6-way image classification set "data" from GitHub (ysnni2/PhotoTrip); label vocabulary: beach, city, culture, festival, food, nature.

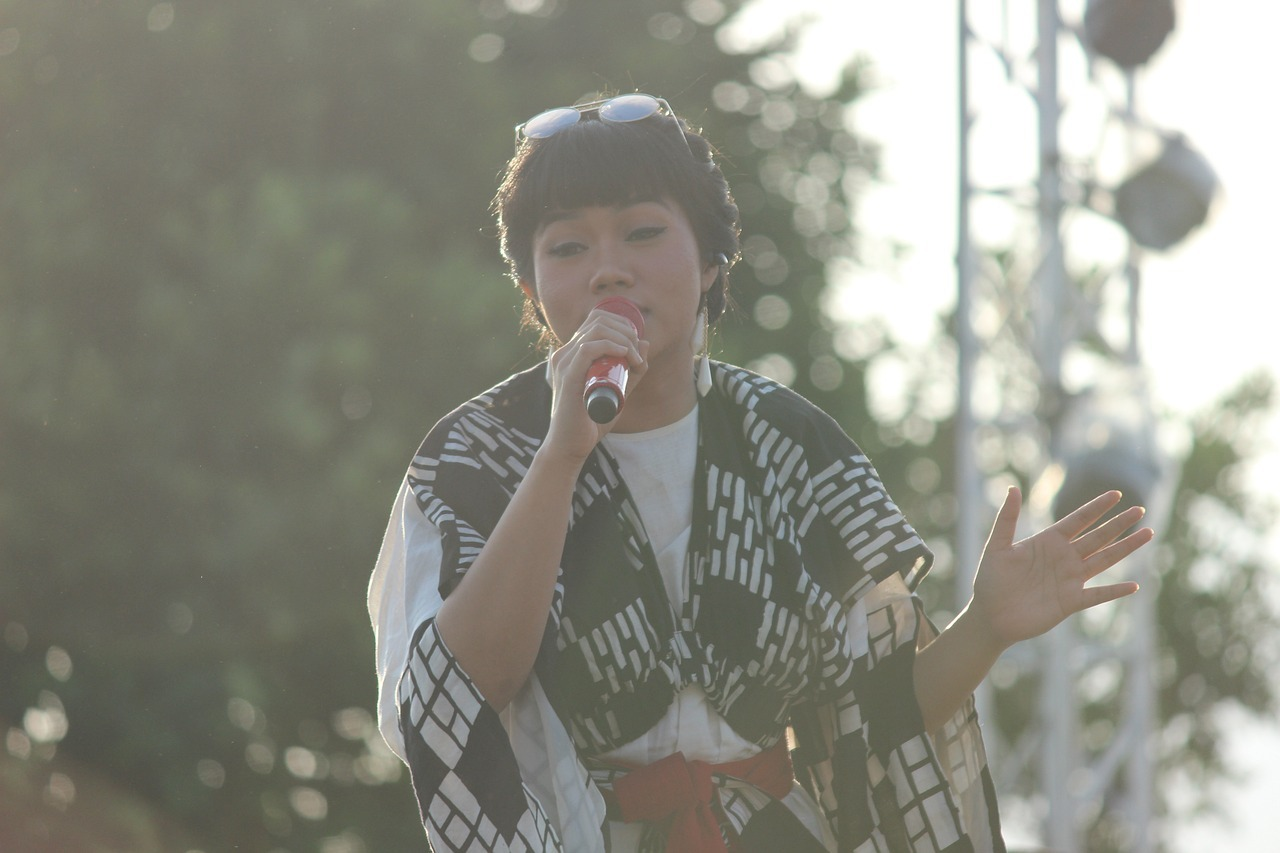
Label: festival

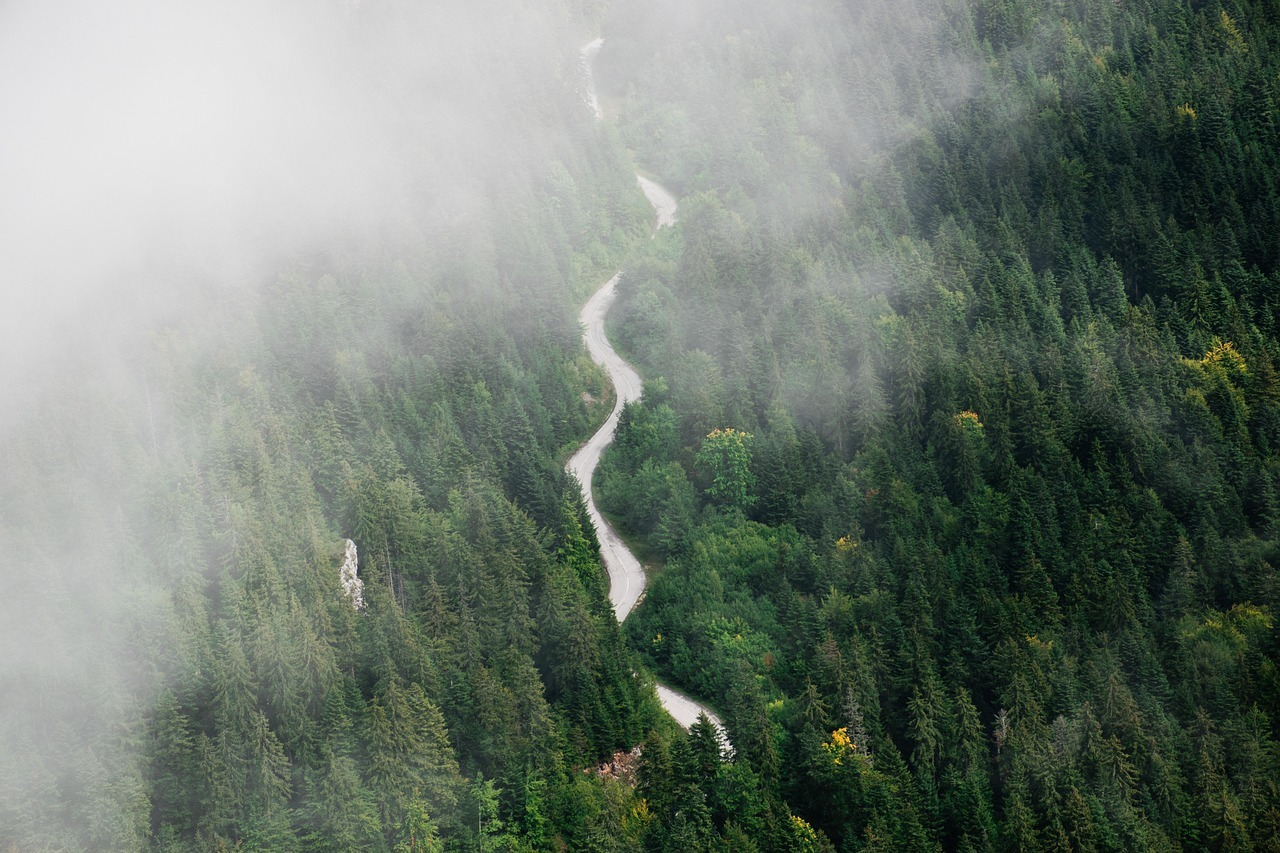
Label: nature

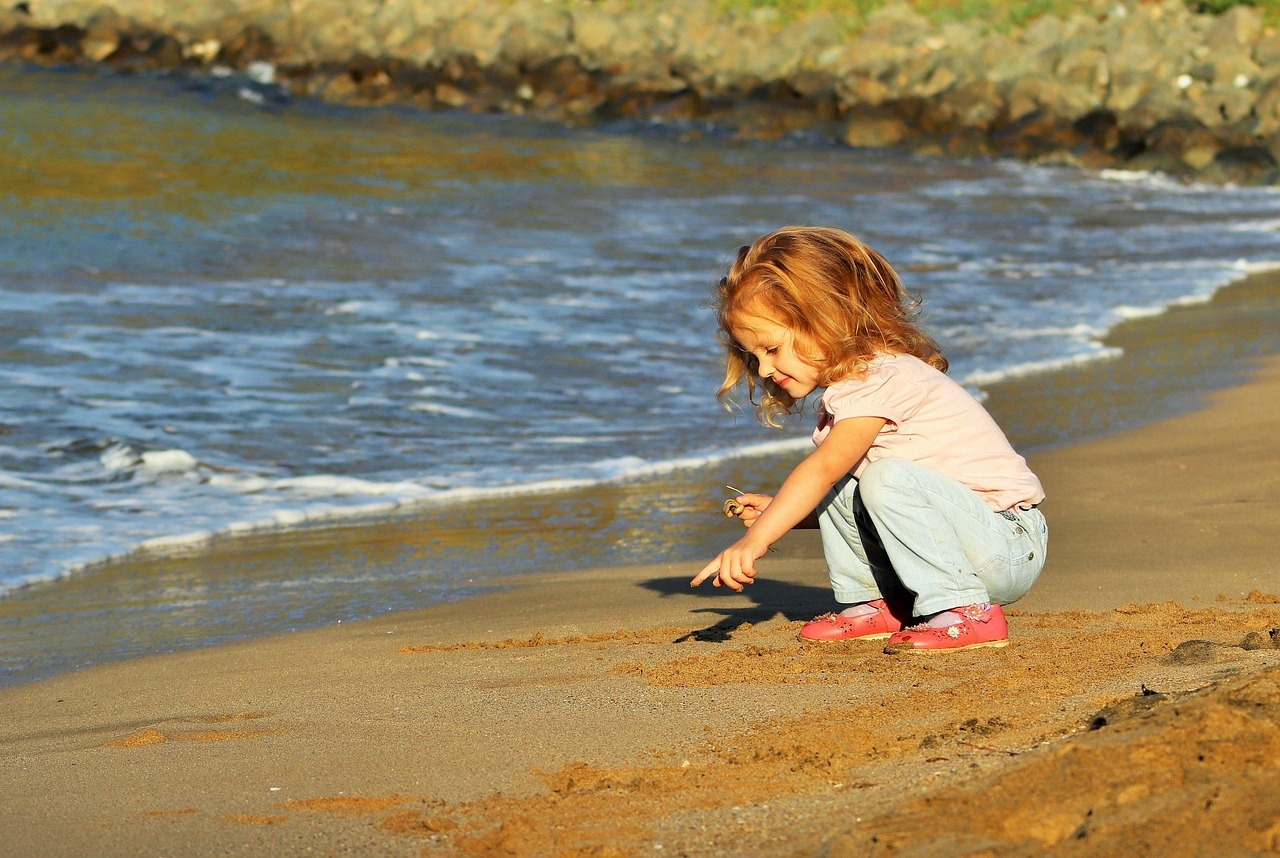
Label: beach

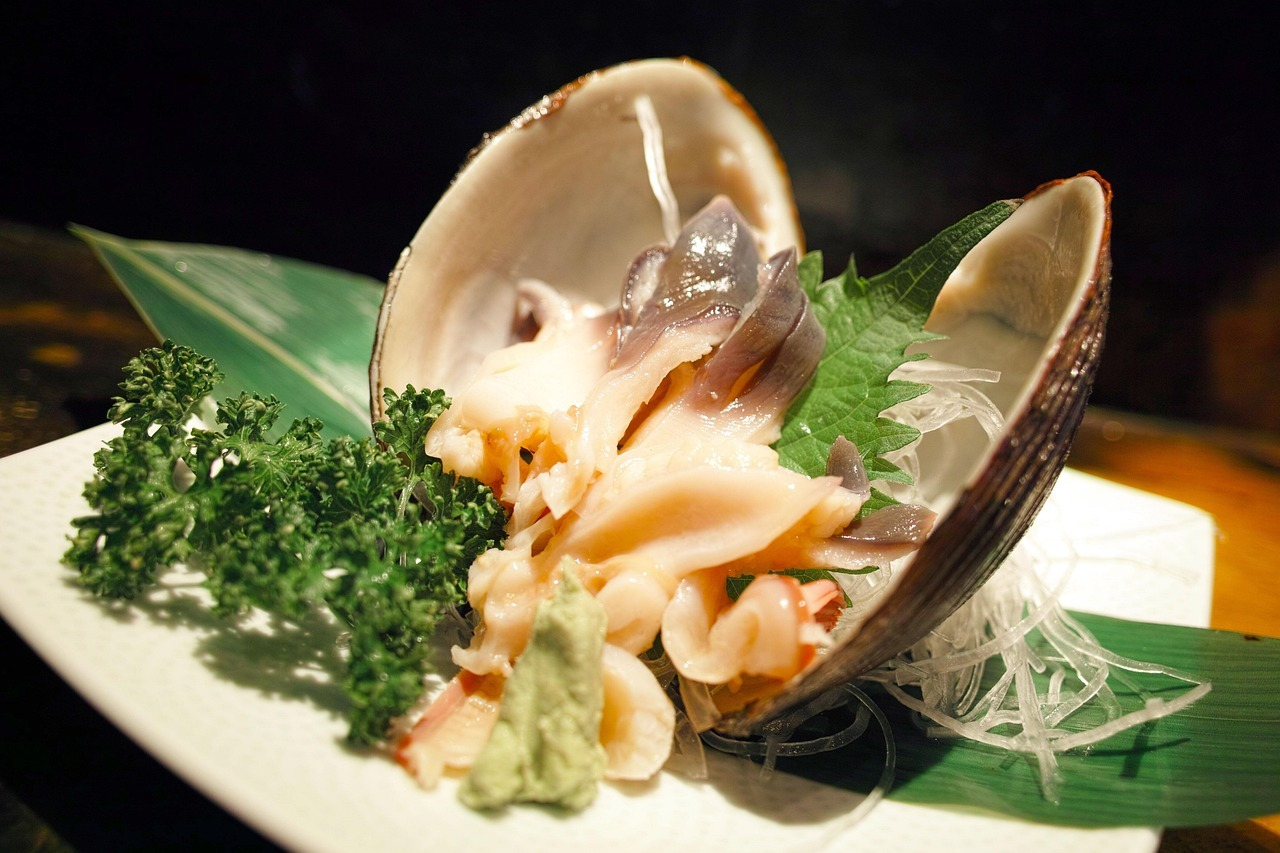
Label: food

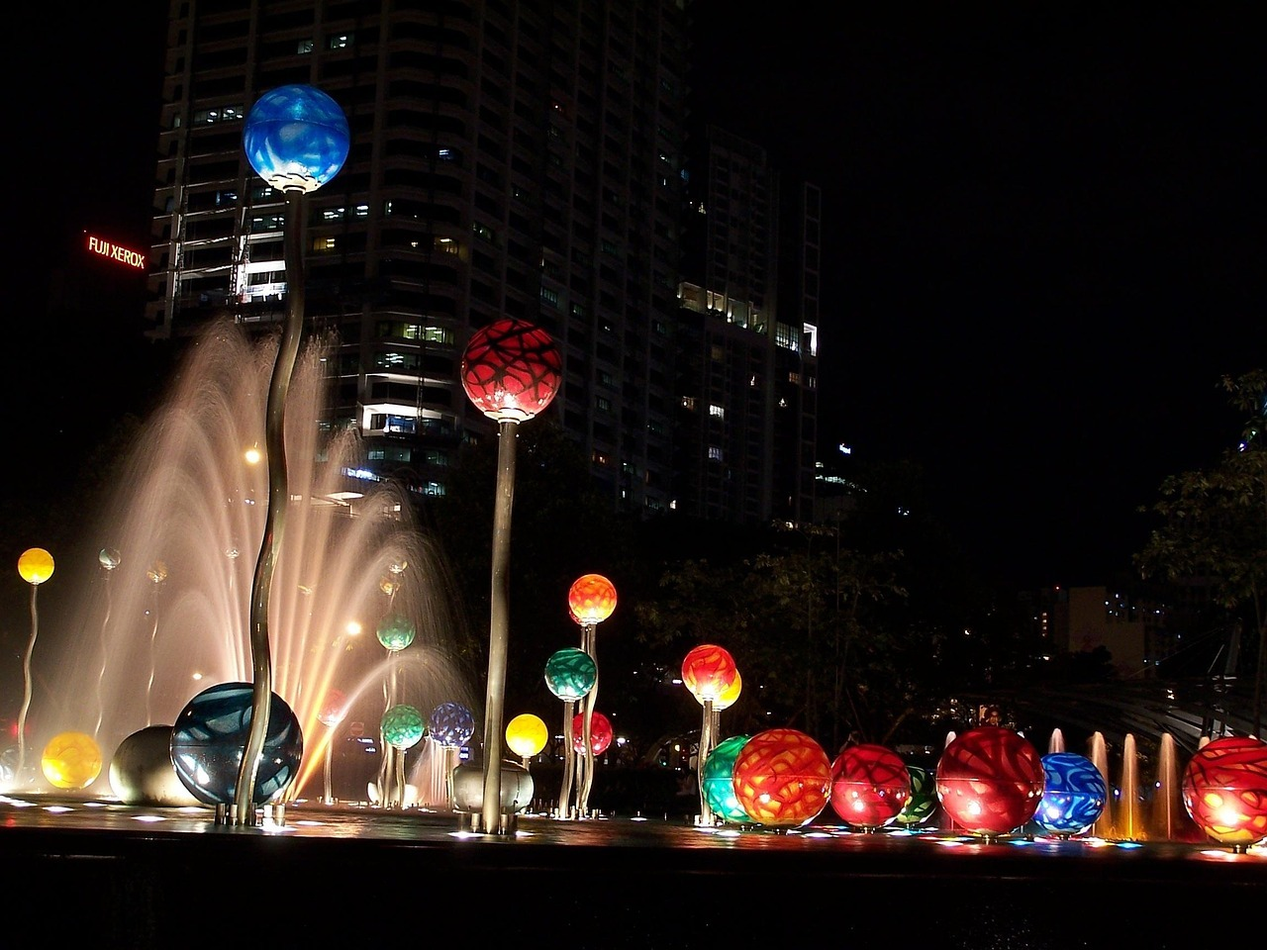
Label: city

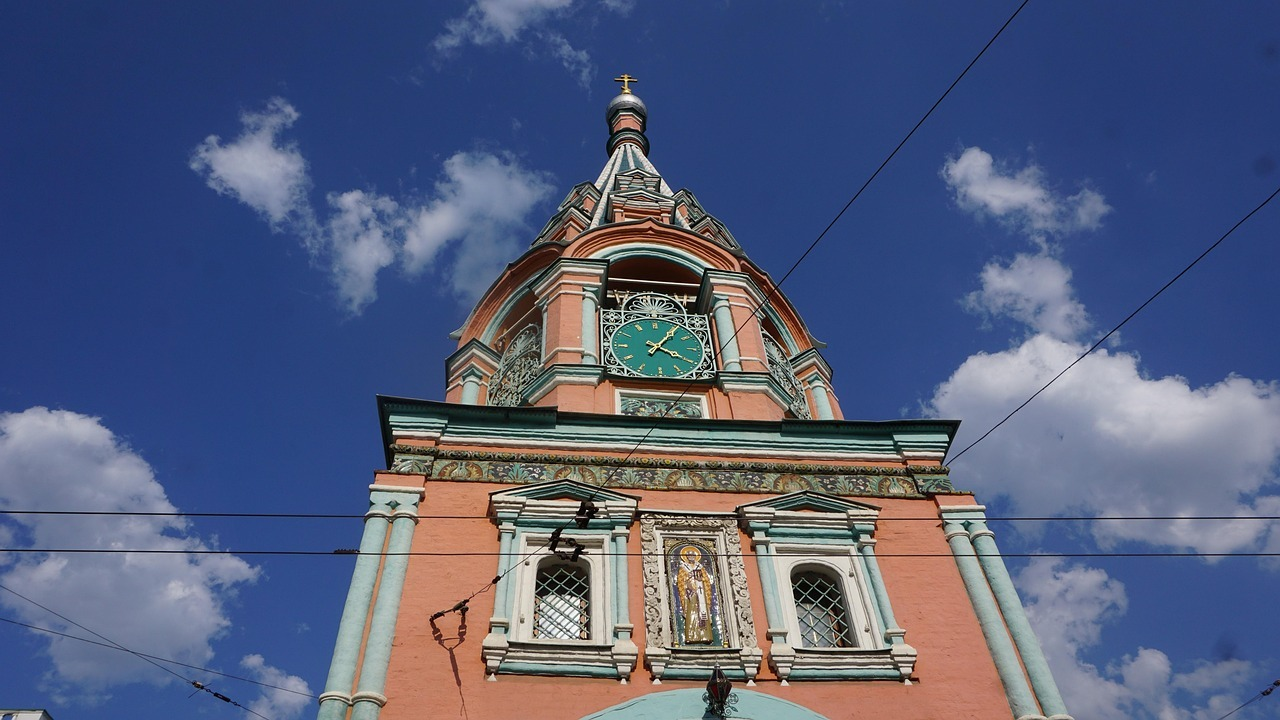
Label: culture
